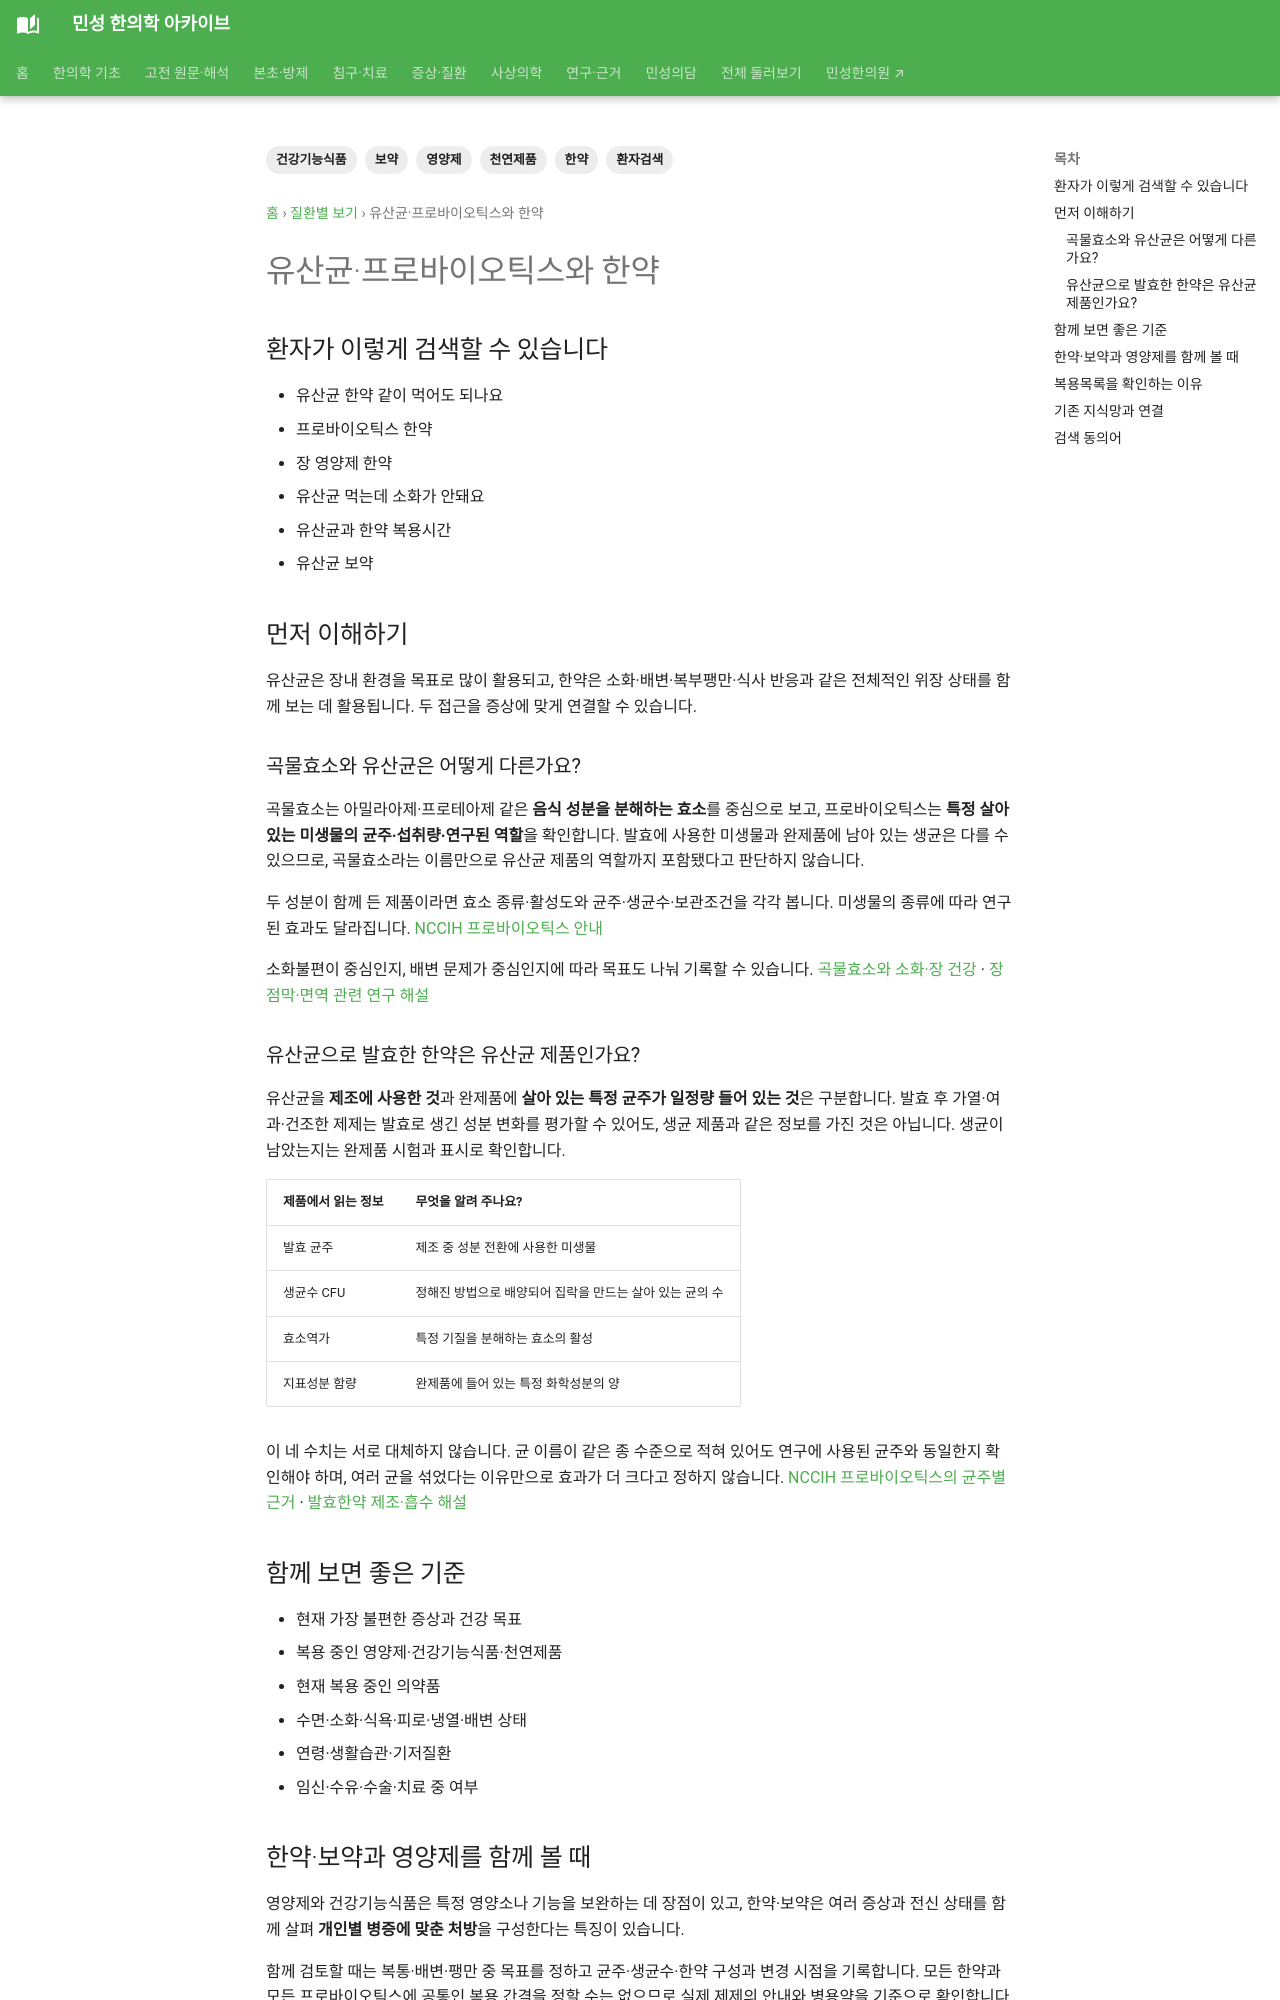

repository: joowon1111/minseong-korean-medicine-wiki · page: conditions/probiotics-herbal/index.html · generator: mkdocs

---
title: 유산균·프로바이오틱스와 한약
description: 유산균·프로바이오틱스와 한약 관련 환자 검색어와 한약·보약·영양제의 조합과 선택 기준을 정리합니다.
tags: [영양제, 건강기능식품, 천연제품, 한약, 보약, 환자검색]
status: 검토완료
last_reviewed: 2026-08-21
---
# 유산균·프로바이오틱스와 한약

## 환자가 이렇게 검색할 수 있습니다

- 유산균 한약 같이 먹어도 되나요
- 프로바이오틱스 한약
- 장 영양제 한약
- 유산균 먹는데 소화가 안돼요
- 유산균과 한약 복용시간
- 유산균 보약

## 먼저 이해하기

유산균은 장내 환경을 목표로 많이 활용되고, 한약은 소화·배변·복부팽만·식사 반응과 같은 전체적인 위장 상태를 함께 보는 데 활용됩니다. 두 접근을 증상에 맞게 연결할 수 있습니다.

## 함께 보면 좋은 기준

- 현재 가장 불편한 증상과 건강 목표
- 복용 중인 영양제·건강기능식품·천연제품
- 현재 복용 중인 의약품
- 수면·소화·식욕·피로·냉열·배변 상태
- 연령·생활습관·기저질환
- 임신·수유·수술·치료 중 여부

## 한약·보약과 영양제를 함께 볼 때

영양제와 건강기능식품은 특정 영양소나 기능을 보완하는 데 장점이 있고, 한약·보약은 여러 증상과 전신 상태를 함께 살펴 **개인별 병증에 맞춘 처방**을 구성한다는 특징이 있습니다.

필요에 따라 함께 활용할 수 있으며, 현재 복용 중인 제품과 한약 구성을 함께 확인하면 보다 체계적으로 건강관리를 설계할 수 있습니다.
